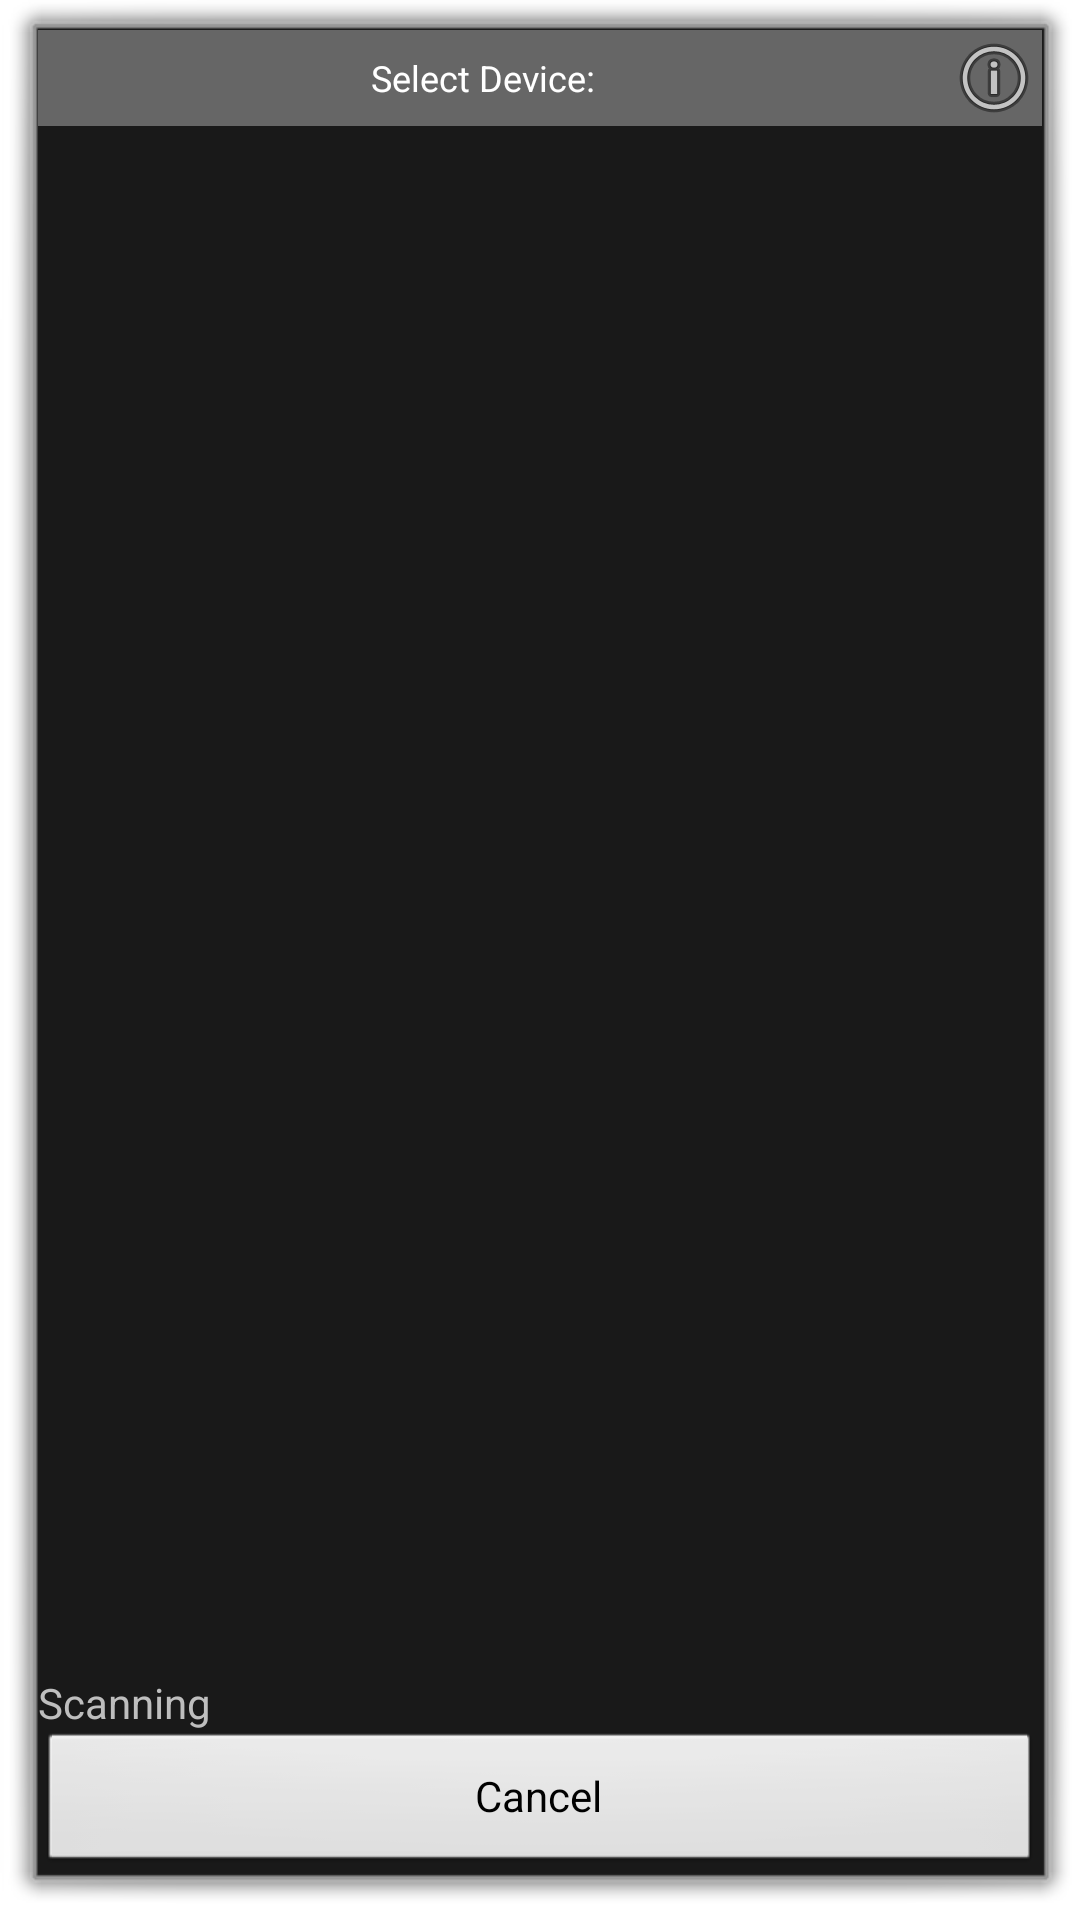

This screen was rendered from an Android layout file. Write that file and the resources it references.
<!-- AndroidManifest.xml: activity theme android:Theme.Dialog -->
<!-- res/layout/device_list.xml -->
<?xml version="1.0" encoding="utf-8"?>
<LinearLayout xmlns:android="http://schemas.android.com/apk/res/android"
    android:layout_width="fill_parent"
    android:layout_height="fill_parent"
    android:orientation="vertical" >

    <RelativeLayout
        android:layout_width="fill_parent"
        android:layout_height="wrap_content"
        android:background="#666" >

        <TextView
            android:id="@+id/title_devices"
            android:layout_width="wrap_content"
            android:layout_height="wrap_content"
            android:layout_centerInParent="true"
            android:paddingEnd="50dp"
            android:paddingStart="12dp"
            android:text="@string/SelectDevice"
            android:textColor="#fff"
            android:textSize="@dimen/default_text_Size"/>

        <ImageView
            android:id="@+id/about"
            android:layout_width="wrap_content"
            android:layout_height="wrap_content"
            android:layout_alignParentEnd="true"
            android:layout_centerVertical="true"
            android:contentDescription="@string/null2"
            android:src="@android:drawable/ic_menu_info_details" />
    </RelativeLayout>

    <LinearLayout
        android:layout_width="fill_parent"
        android:layout_height="fill_parent"
        android:orientation="vertical" >

        <ListView
            android:id="@+id/new_devices"
            android:layout_width="fill_parent"
            android:layout_height="0dp"
            android:layout_weight="2"
            android:stackFromBottom="true" />

        <TextView
            android:id="@+id/empty"
            android:layout_width="wrap_content"
            android:layout_height="wrap_content"
            android:text="@string/Scanning" />

        <Button
            android:id="@+id/btn_cancel"
            android:layout_width="match_parent"
            android:layout_height="wrap_content"
            android:text="@android:string/cancel" />
    </LinearLayout>

</LinearLayout>
<!-- resources referenced by this layout -->
<resources>
  <dimen name="default_text_Size">12sp</dimen>
  <string name="Scanning">Scanning</string>
  <string name="SelectDevice">Select Device:</string>
  <string name="null2" />
</resources>
